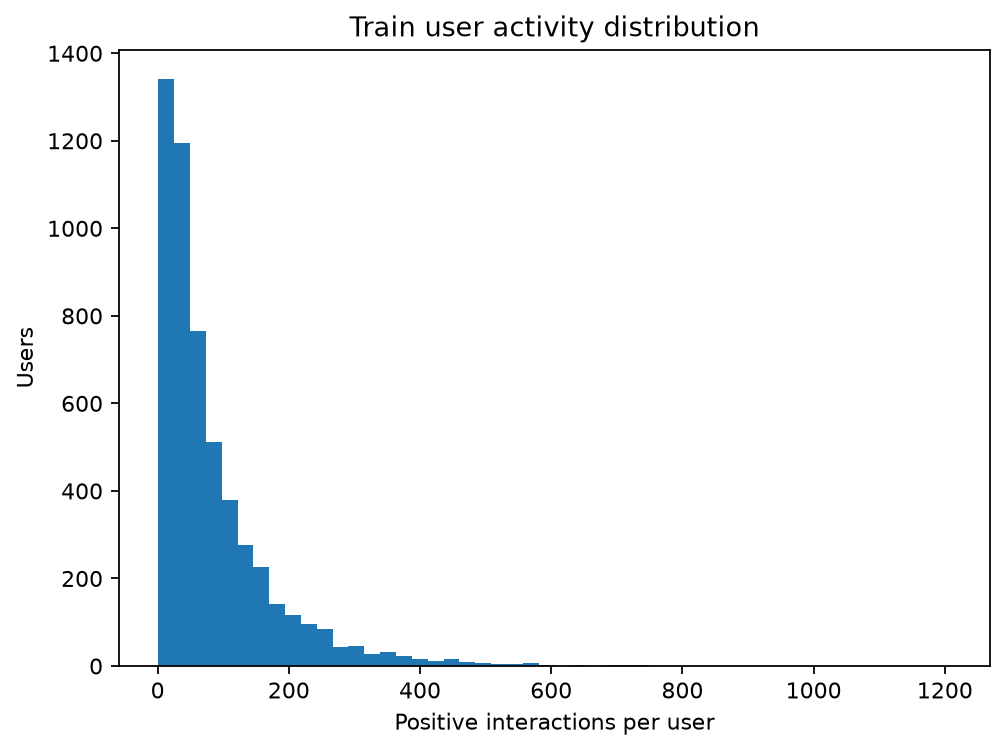

Values plotted in this chart, from the file beside it:
user_id, positive_events
635, 29
636, 61
637, 245
638, 95
639, 55
640, 17
641, 50
642, 21
643, 17
644, 54
645, 40
646, 63
647, 105
648, 51
649, 27
650, 19
651, 239
652, 39
653, 17
654, 93
655, 110
656, 121
657, 43
658, 27
659, 68
660, 123
661, 64
662, 51
663, 58
664, 15
665, 12
666, 66
667, 18
668, 20
669, 307
670, 39
671, 87
672, 33
673, 172
674, 67
675, 21
676, 120
677, 148
678, 48
679, 65
680, 19
681, 29
682, 72
683, 16
684, 29
685, 62
686, 18
687, 163
688, 26
689, 65
690, 170
691, 23
692, 79
693, 47
694, 26
... 5,336 more rows
